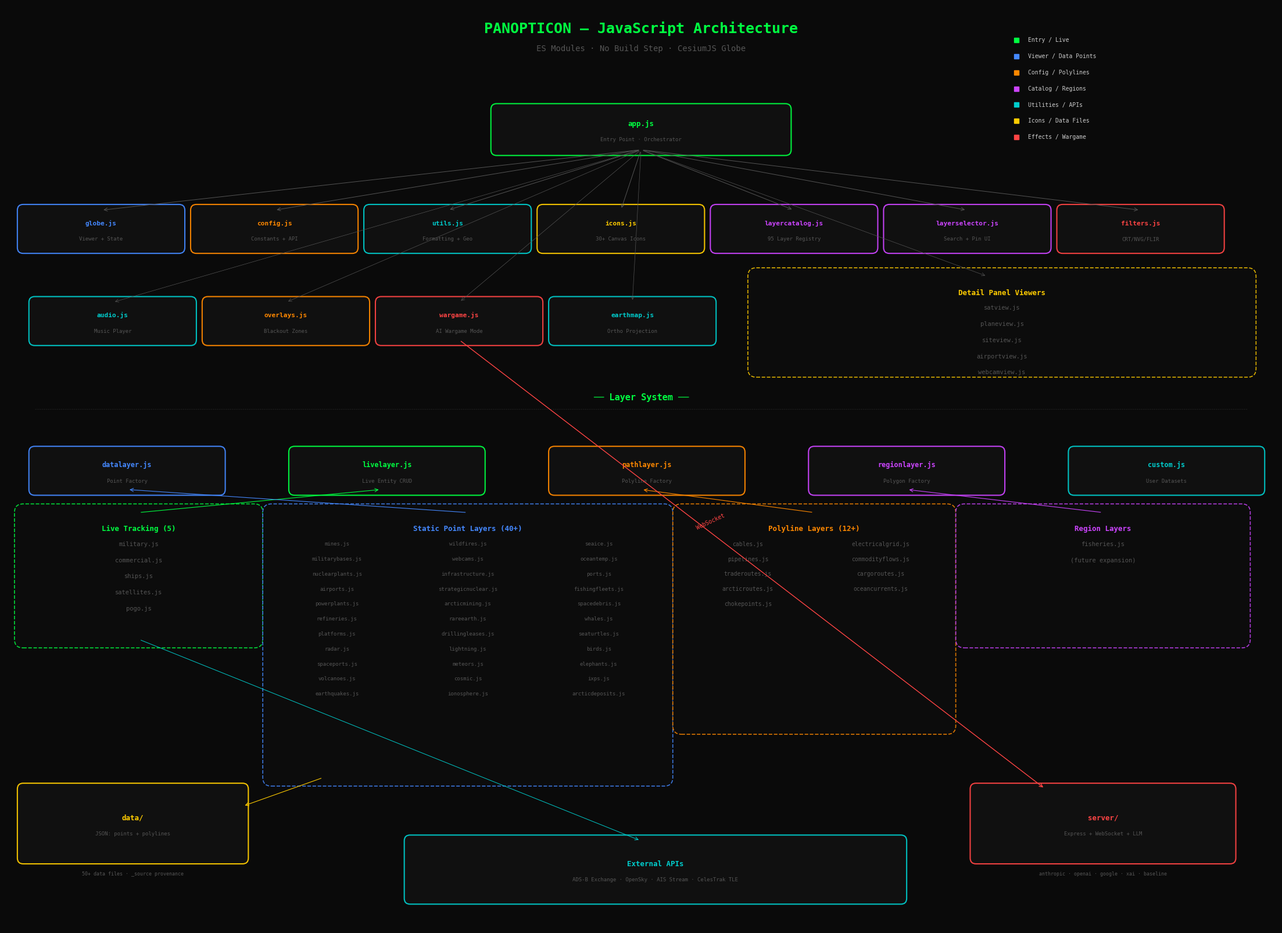

This figure's Python source: (Note: this script raises an exception after producing the figure.)
#!/usr/bin/env python3
"""Generate a PNG architecture diagram of the Panopticon JS codebase."""

import matplotlib
matplotlib.use('Agg')
import matplotlib.pyplot as plt
import matplotlib.patches as mpatches
from matplotlib.patches import FancyBboxPatch, FancyArrowPatch
import numpy as np

fig, ax = plt.subplots(figsize=(22, 16))
fig.patch.set_facecolor('#0a0a0a')
ax.set_facecolor('#0a0a0a')
ax.set_xlim(0, 22)
ax.set_ylim(0, 16)
ax.axis('off')

# ── Color palette ──
C_GREEN  = '#00ff41'
C_BLUE   = '#4488ff'
C_ORANGE = '#ff8800'
C_PURPLE = '#cc44ff'
C_CYAN   = '#00cccc'
C_RED    = '#ff4444'
C_YELLOW = '#ffcc00'
C_WHITE  = '#cccccc'
C_DIM    = '#555555'
C_BG     = '#111111'
C_BG2    = '#1a1a1a'

def draw_box(x, y, w, h, label, color, sublabel=None, fontsize=9, bold=True):
    rect = FancyBboxPatch((x, y), w, h,
        boxstyle="round,pad=0.1", linewidth=1.5,
        edgecolor=color, facecolor=C_BG, alpha=0.95)
    ax.add_patch(rect)
    weight = 'bold' if bold else 'normal'
    ax.text(x + w/2, y + h/2 + (0.1 if sublabel else 0), label,
        ha='center', va='center', fontsize=fontsize, color=color,
        fontfamily='monospace', fontweight=weight)
    if sublabel:
        ax.text(x + w/2, y + h/2 - 0.18, sublabel,
            ha='center', va='center', fontsize=6.5, color=C_DIM,
            fontfamily='monospace')

def draw_group(x, y, w, h, title, color, items=None, fontsize=7.5):
    rect = FancyBboxPatch((x, y), w, h,
        boxstyle="round,pad=0.15", linewidth=1.2,
        edgecolor=color, facecolor='#0d0d0d', alpha=0.85, linestyle='--')
    ax.add_patch(rect)
    ax.text(x + w/2, y + h - 0.22, title,
        ha='center', va='top', fontsize=9, color=color,
        fontfamily='monospace', fontweight='bold')
    if items:
        for i, item in enumerate(items):
            col = i // ((len(items) + 2) // 3) if len(items) > 6 else 0
            row = i % ((len(items) + 2) // 3) if len(items) > 6 else i
            if len(items) <= 6:
                ix = x + w/2
                iy = y + h - 0.55 - i * 0.28
            else:
                cols = 3 if len(items) > 12 else 2
                per_col = (len(items) + cols - 1) // cols
                col = i // per_col
                row = i % per_col
                col_w = w / cols
                ix = x + col_w/2 + col * col_w
                iy = y + h - 0.55 - row * 0.26
            ax.text(ix, iy, item, ha='center', va='center',
                fontsize=fontsize, color=C_DIM, fontfamily='monospace')

def arrow(x1, y1, x2, y2, color=C_DIM, style='->', lw=1.0):
    ax.annotate('', xy=(x2, y2), xytext=(x1, y1),
        arrowprops=dict(arrowstyle=style, color=color, lw=lw, shrinkA=3, shrinkB=3))

# ── Title ──
ax.text(11, 15.6, 'PANOPTICON — JavaScript Architecture', ha='center', va='center',
    fontsize=18, color=C_GREEN, fontfamily='monospace', fontweight='bold')
ax.text(11, 15.25, 'ES Modules · No Build Step · CesiumJS Globe', ha='center', va='center',
    fontsize=10, color=C_DIM, fontfamily='monospace')

# ═══════════════════════════════════════
# ROW 1: Entry Point (y=13.5)
# ═══════════════════════════════════════
draw_box(8.5, 13.5, 5, 0.7, 'app.js', C_GREEN, 'Entry Point · Orchestrator')

# ═══════════════════════════════════════
# ROW 2: Core Modules (y=11.8)
# ═══════════════════════════════════════
core_modules = [
    (0.3,  'globe.js',       C_BLUE,   'Viewer + State'),
    (3.3,  'config.js',      C_ORANGE, 'Constants + API'),
    (6.3,  'utils.js',       C_CYAN,   'Formatting + Geo'),
    (9.3,  'icons.js',       C_YELLOW, '30+ Canvas Icons'),
    (12.3, 'layercatalog.js',C_PURPLE, '95 Layer Registry'),
    (15.3, 'layerselector.js',C_PURPLE,'Search + Pin UI'),
    (18.3, 'filters.js',    C_RED,     'CRT/NVG/FLIR'),
]
for (x, label, color, sub) in core_modules:
    draw_box(x, 11.8, 2.7, 0.65, label, color, sub, fontsize=8)
    arrow(11, 13.5, x + 1.35, 12.45, color=C_DIM, lw=0.7)

# ═══════════════════════════════════════
# ROW 3: Secondary Systems (y=10.2)
# ═══════════════════════════════════════
secondary = [
    (0.5,  'audio.js',    C_CYAN,   'Music Player'),
    (3.5,  'overlays.js', C_ORANGE, 'Blackout Zones'),
    (6.5,  'wargame.js',  C_RED,    'AI Wargame Mode'),
    (9.5,  'earthmap.js', C_CYAN,   'Ortho Projection'),
]
for (x, label, color, sub) in secondary:
    draw_box(x, 10.2, 2.7, 0.65, label, color, sub, fontsize=8)
    arrow(11, 13.5, x + 1.35, 10.85, color=C_DIM, lw=0.5)

# ═══════════════════════════════════════
# ROW 3b: Detail Panels (y=10.2, right side)
# ═══════════════════════════════════════
draw_group(13, 9.7, 8.5, 1.6, 'Detail Panel Viewers', C_YELLOW,
    ['satview.js', 'planeview.js', 'siteview.js', 'airportview.js', 'webcamview.js'])
arrow(11, 13.5, 17, 11.3, color=C_DIM, lw=0.5)

# ═══════════════════════════════════════
# ROW 4: Layer Factories (y=7.8)
# ═══════════════════════════════════════
ax.text(11, 9.2, '── Layer System ──', ha='center', va='center',
    fontsize=11, color=C_GREEN, fontfamily='monospace', fontweight='bold')

# Horizontal divider line
ax.plot([0.5, 21.5], [9.0, 9.0], color=C_DIM, lw=0.5, linestyle='--', alpha=0.4)

factories = [
    (0.5,  'datalayer.js',  C_BLUE,   'Point Factory'),
    (5.0,  'livelayer.js',  C_GREEN,  'Live Entity CRUD'),
    (9.5,  'pathlayer.js',  C_ORANGE, 'Polyline Factory'),
    (14.0, 'regionlayer.js',C_PURPLE, 'Polygon Factory'),
    (18.5, 'custom.js',     C_CYAN,   'User Datasets'),
]
for (x, label, color, sub) in factories:
    draw_box(x, 7.6, 3.2, 0.65, label, color, sub, fontsize=8.5)

# ═══════════════════════════════════════
# ROW 5: Concrete Layers (y=2.0-7.0)
# ═══════════════════════════════════════

# Live layers (uses livelayer.js)
draw_group(0.3, 5.0, 4.0, 2.2, 'Live Tracking (5)', C_GREEN,
    ['military.js', 'commercial.js', 'ships.js', 'satellites.js', 'pogo.js'])
arrow(2.3, 7.2, 6.5, 7.6, color=C_GREEN, lw=0.8)

# Static Point layers (uses datalayer.js)
draw_group(4.6, 2.6, 6.8, 4.6, 'Static Point Layers (40+)', C_BLUE, [
    'mines.js', 'militarybases.js', 'nuclearplants.js',
    'airports.js', 'powerplants.js', 'refineries.js',
    'platforms.js', 'radar.js', 'spaceports.js',
    'volcanoes.js', 'earthquakes.js', 'wildfires.js',
    'webcams.js', 'infrastructure.js', 'strategicnuclear.js',
    'arcticmining.js', 'rareearth.js', 'drillingleases.js',
    'lightning.js', 'meteors.js', 'cosmic.js',
    'ionosphere.js', 'seaice.js', 'oceantemp.js',
    'ports.js', 'fishingfleets.js', 'spacedebris.js',
    'whales.js', 'seaturtles.js', 'birds.js',
    'elephants.js', 'ixps.js', 'arcticdeposits.js',
], fontsize=6.5)
arrow(8, 7.2, 2.1, 7.6, color=C_BLUE, lw=0.8)

# Polyline layers (uses pathlayer.js)
draw_group(11.7, 3.5, 4.6, 3.7, 'Polyline Layers (12+)', C_ORANGE, [
    'cables.js', 'pipelines.js',
    'traderoutes.js', 'arcticroutes.js',
    'chokepoints.js', 'electricalgrid.js',
    'commodityflows.js', 'cargoroutes.js',
    'oceancurrents.js',
], fontsize=7)
arrow(14, 7.2, 11, 7.6, color=C_ORANGE, lw=0.8)

# Region layers (uses regionlayer.js)
draw_group(16.6, 5.0, 4.8, 2.2, 'Region Layers', C_PURPLE,
    ['fisheries.js', '(future expansion)'])
arrow(19, 7.2, 15.6, 7.6, color=C_PURPLE, lw=0.8)

# ═══════════════════════════════════════
# External connections
# ═══════════════════════════════════════
# Server box
draw_box(16.8, 1.2, 4.4, 1.2, 'server/', C_RED,
    'Express + WebSocket + LLM')
ax.text(19, 0.9, 'anthropic · openai · google · xai · baseline', ha='center',
    fontsize=6, color=C_DIM, fontfamily='monospace')

# Arrow from wargame to server
arrow(7.85, 10.2, 18, 2.4, color=C_RED, lw=1.0)
ax.text(12.2, 6.9, 'WebSocket', ha='center', fontsize=7, color=C_RED,
    fontfamily='monospace', rotation=25)

# Data directory
draw_box(0.3, 1.2, 3.8, 1.2, 'data/', C_YELLOW,
    'JSON: points + polylines')
ax.text(2.2, 0.9, '50+ data files · _source provenance', ha='center',
    fontsize=6, color=C_DIM, fontfamily='monospace')

# Arrow from data layers to data/
arrow(5.5, 2.6, 4.1, 2.1, color=C_YELLOW, lw=0.8)

# External APIs
draw_box(7.0, 0.5, 8.5, 1.0, 'External APIs', C_CYAN,
    'ADS-B Exchange · OpenSky · AIS Stream · CelesTrak TLE')
arrow(2.3, 5.0, 11, 1.5, color=C_CYAN, lw=0.7)

# ═══════════════════════════════════════
# Legend
# ═══════════════════════════════════════
legend_items = [
    (C_GREEN,  'Entry / Live'),
    (C_BLUE,   'Viewer / Data Points'),
    (C_ORANGE, 'Config / Polylines'),
    (C_PURPLE, 'Catalog / Regions'),
    (C_CYAN,   'Utilities / APIs'),
    (C_YELLOW, 'Icons / Data Files'),
    (C_RED,    'Effects / Wargame'),
]
for i, (color, label) in enumerate(legend_items):
    lx = 17.5
    ly = 15.4 - i * 0.28
    ax.plot(lx, ly, 's', color=color, markersize=6)
    ax.text(lx + 0.2, ly, label, va='center', fontsize=7, color=C_WHITE,
        fontfamily='monospace')

plt.tight_layout(pad=0.5)
plt.savefig('/Users/maxhighsmith/Desktop/Code/panopticon/architecture.png',
    dpi=200, facecolor='#0a0a0a', edgecolor='none',
    bbox_inches='tight', pad_inches=0.3)
print("Saved architecture.png")
